The GitHub repository lorenzozaccomer/3d-printing-defects-classification contains a labelled image folder "Images" with 2 categories: no defects, yes defects. Examples follow, each with its label.

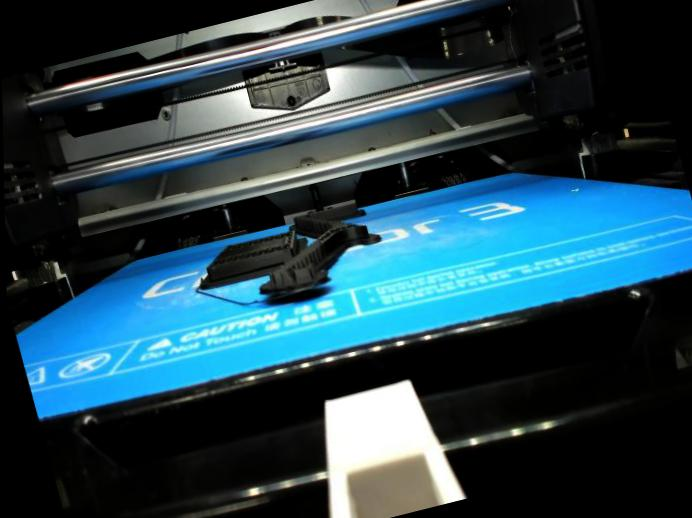
Label: yes defects

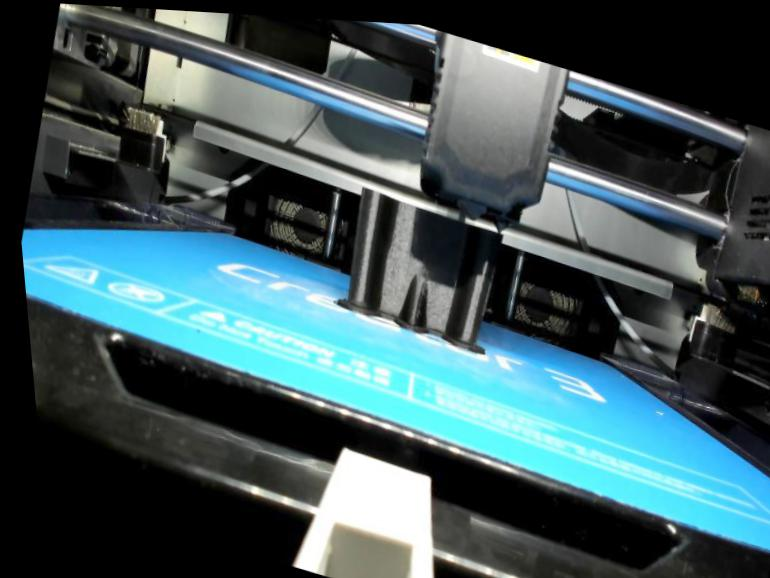
Label: no defects

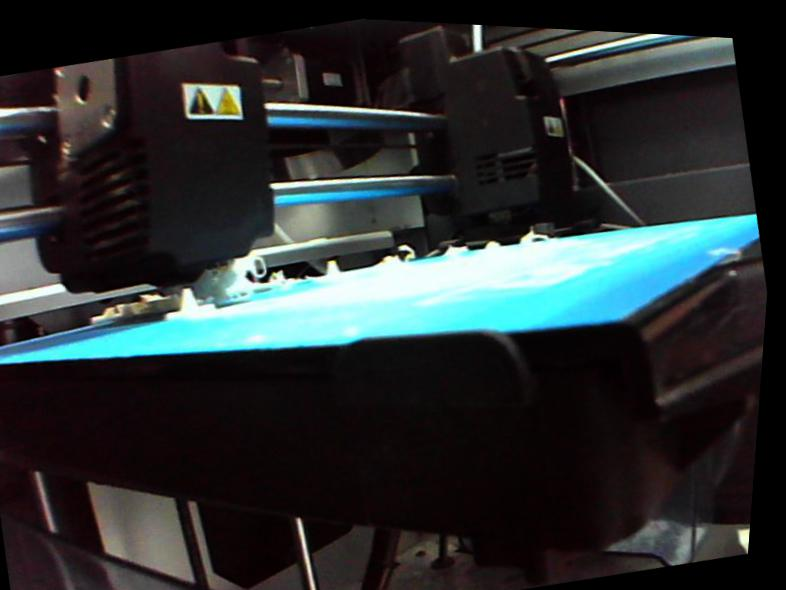
Label: yes defects

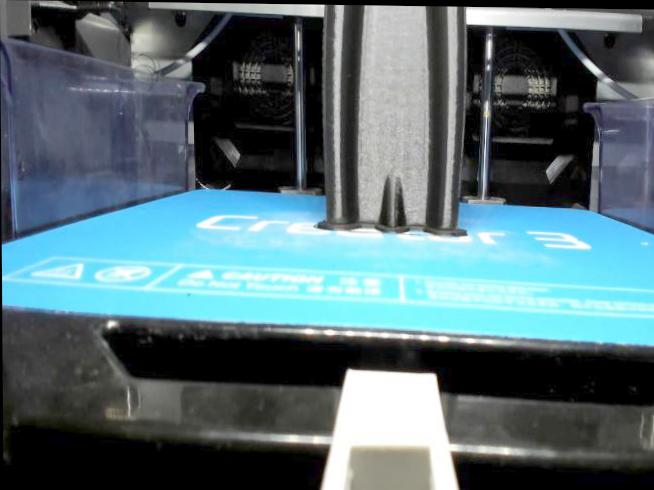
Label: no defects

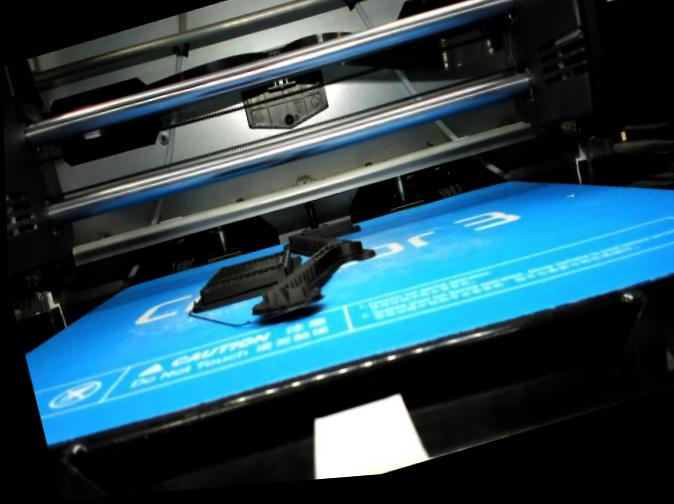
Label: yes defects

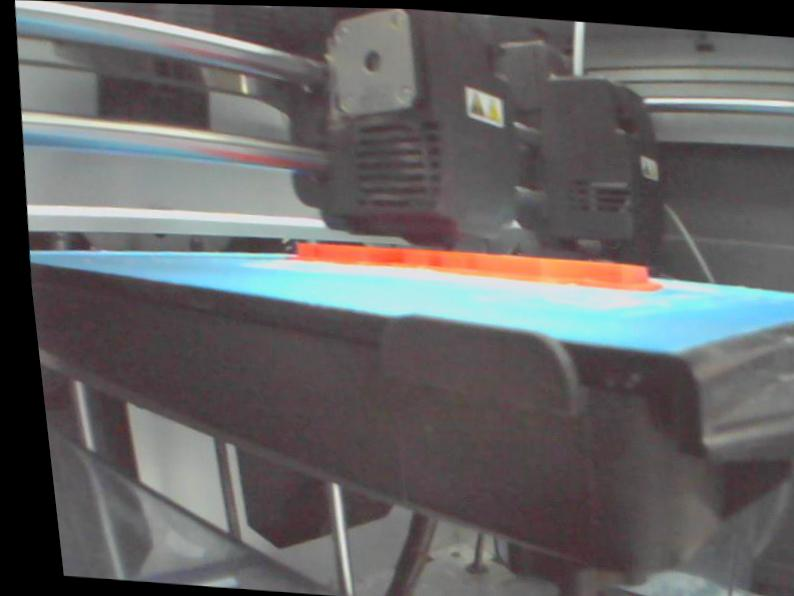
Label: no defects
